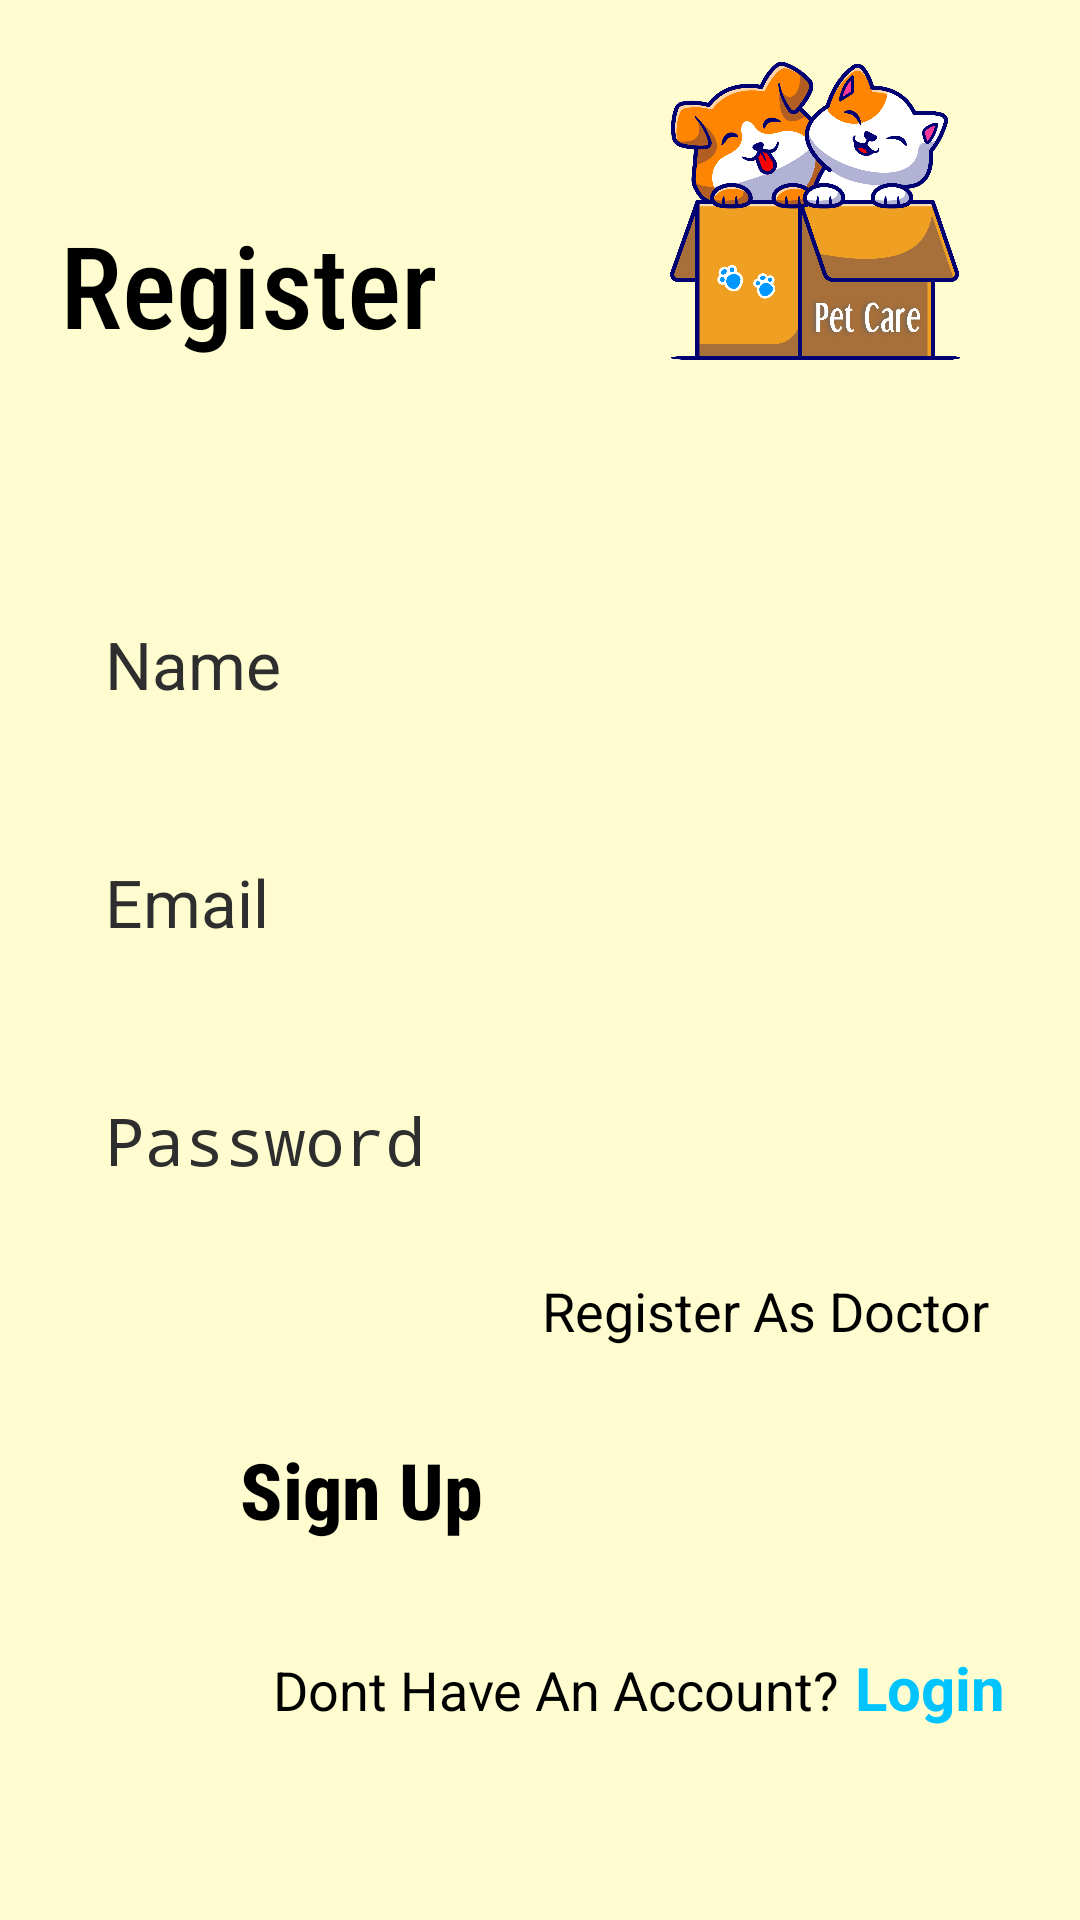

Here is an Android app screen rendered from its layout file. Give the layout XML and the strings, colors and styles it references.
<!-- AndroidManifest.xml: application theme Theme.PetCare -->
<!-- res/layout/activity_register.xml -->
<?xml version="1.0" encoding="utf-8"?>
<FrameLayout xmlns:android="http://schemas.android.com/apk/res/android"
    xmlns:app="http://schemas.android.com/apk/res-auto"
    xmlns:tools="http://schemas.android.com/tools"
    android:layout_width="match_parent"
    android:layout_height="match_parent"
    android:background="@color/main"
    tools:context=".RegisterActivity">

    <LinearLayout
        android:layout_width="match_parent"
        android:layout_height="match_parent"
        android:orientation="vertical"
        android:paddingStart="20dp"
        android:paddingEnd="20dp">
    <LinearLayout
        android:layout_width="match_parent"
        android:layout_height="wrap_content"
        android:orientation="horizontal"
        android:paddingTop="20dp"
        android:paddingBottom="20dp"
        android:gravity="bottom">
        <TextView
            android:layout_width="wrap_content"
            android:layout_height="wrap_content"
            android:fontFamily="sans-serif-condensed-medium"
            android:text="Register"
            android:textAlignment="center"
            android:textColor="@color/black"
            android:textSize="38sp"/>

        <Space
            android:layout_width="0dp"
            android:layout_height="wrap_content"
            android:layout_weight="1"/>
        <ImageView
            android:layout_width="100dp"
            android:layout_height="100dp"
            android:layout_marginEnd="20dp"
            android:scaleType="fitXY"
            android:src="@drawable/logo" />
    </LinearLayout>

    <Space
        android:layout_width="wrap_content"
        android:layout_height="0dp"
        android:layout_weight="1"/>


    <EditText
        android:id="@+id/name"
        android:layout_width="match_parent"
        android:layout_height="wrap_content"
        android:hint="Name"
        android:padding="15dp"
        android:textColorHint="#2E2E2E"
        android:textColor="@color/black"
        android:textSize="22sp"
        android:layout_marginTop="20dp"
        android:inputType="textPersonName"
        android:background="@drawable/circle_edittext"/>

    <EditText
        android:id="@+id/email"
        android:layout_width="match_parent"
        android:layout_height="wrap_content"
        android:hint="Email"
        android:padding="15dp"
        android:textColorHint="#2E2E2E"
        android:textColor="@color/black"
        android:textSize="22sp"
        android:layout_marginTop="20dp"
        android:inputType="textEmailAddress"
        android:background="@drawable/circle_edittext"/>


    <EditText
        android:id="@+id/password"
        android:layout_width="match_parent"
        android:layout_height="wrap_content"
        android:hint="Password"
        android:padding="15dp"
        android:textColorHint="#2E2E2E"
        android:textColor="@color/black"
        android:textSize="22sp"
        android:layout_marginTop="20dp"
        android:inputType="textPassword"
        android:background="@drawable/circle_edittext"/>


    <LinearLayout
        android:layout_width="match_parent"
        android:layout_height="wrap_content"
        android:gravity="end"
        android:layout_marginTop="15dp"
        android:orientation="horizontal">

        <TextView
            android:layout_width="wrap_content"
            android:layout_height="wrap_content"
            android:textSize="18sp"
            android:textColor="@color/black"
            android:layout_marginEnd="10dp"
            android:text="Register As Doctor"/>

        <Switch
            android:id="@+id/isdoc"
            android:layout_width="wrap_content"
            android:layout_height="wrap_content"
            android:thumbTint="@color/secondary"/>
    </LinearLayout>

    <androidx.appcompat.widget.AppCompatButton
        android:id="@+id/register"
        android:layout_width="200dp"
        android:layout_height="55dp"
        android:text="Sign Up"
        android:layout_marginTop="30dp"
        android:fontFamily="sans-serif-condensed-medium"
        android:textSize="26sp"
        android:layout_gravity="center"
        android:textStyle="bold"
        android:background="@drawable/circle_button"/>

    <LinearLayout
        android:layout_width="match_parent"
        android:layout_height="wrap_content"
        android:gravity="end"
        android:layout_marginTop="15dp"
        android:orientation="horizontal">

        <TextView
            android:layout_width="wrap_content"
            android:layout_height="wrap_content"
            android:textSize="18sp"
            android:textColor="@color/black"
            android:text="Dont Have An Account?"/>

        <TextView
            android:id="@+id/login"
            android:layout_width="wrap_content"
            android:layout_height="wrap_content"
            android:textSize="20sp"
            android:textColor="@color/secondary"
            android:layout_marginEnd="5dp"
            android:textStyle="bold"
            android:text=" Login"/>
    </LinearLayout>
    <Space
        android:layout_width="wrap_content"
        android:layout_height="0dp"
        android:layout_weight="2"/>
</LinearLayout>
    <ProgressBar
        android:id="@+id/pbar"
        android:layout_width="wrap_content"
        android:layout_height="wrap_content"
        android:visibility="invisible"
        android:layout_gravity="center"/>

</FrameLayout>
<!-- resources referenced by this layout -->
<resources>
  <color name="black">#FF000000</color>
  <color name="main">#FFFDD0</color>
  <color name="secondary">#00C4FF</color>
  <!-- drawable logo: png bitmap (drawable, 278501 bytes) -->
</resources>
